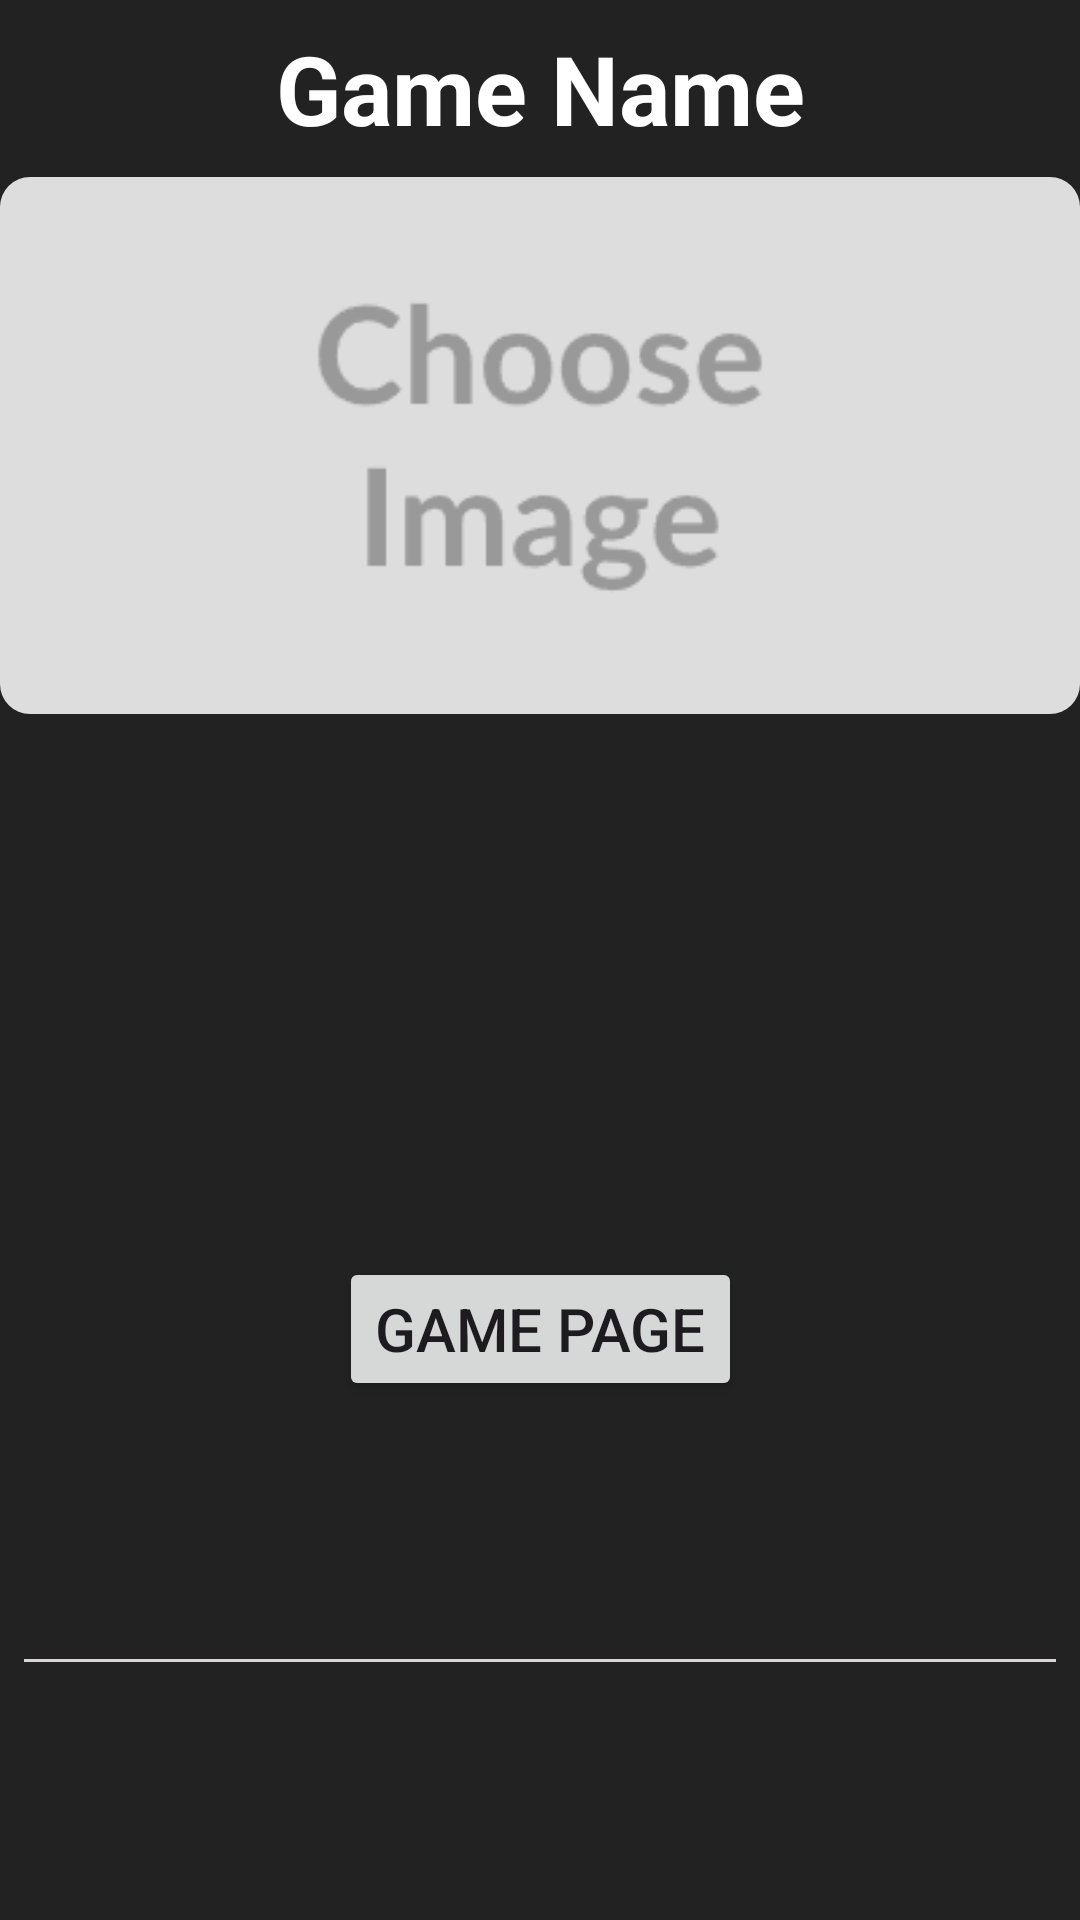

This screen was rendered from an Android layout file. Write that file and the resources it references.
<!-- AndroidManifest.xml: application theme Theme.GameDevelopersPlatform -->
<!-- res/layout/game_list_item.xml -->
<?xml version="1.0" encoding="utf-8"?>
<androidx.constraintlayout.widget.ConstraintLayout xmlns:android="http://schemas.android.com/apk/res/android"
    xmlns:app="http://schemas.android.com/apk/res-auto"
    android:layout_width="match_parent"
    android:layout_height="wrap_content"
    android:layout_marginHorizontal="8dp"
    android:background="@color/background_gray"
    android:backgroundTint="@color/background_gray"
    android:foreground="?android:attr/selectableItemBackground">

    <com.google.android.material.imageview.ShapeableImageView
        android:id="@+id/recyclerItemImage"
        android:layout_width="match_parent"
        android:layout_height="wrap_content"
        android:layout_marginTop="8dp"
        android:adjustViewBounds="true"
        android:scaleType="centerCrop"
        android:src="@drawable/place_holder_image"
        app:layout_constraintEnd_toEndOf="parent"
        app:layout_constraintStart_toStartOf="parent"
        app:layout_constraintTop_toBottomOf="@+id/recyclerItemGameName"
        app:shapeAppearanceOverlay="@style/RoundCorner" />

    <TextView
        android:id="@+id/recyclerItemGameName"
        android:layout_width="wrap_content"
        android:layout_height="wrap_content"
        android:layout_marginTop="8dp"
        android:text="Game Name"
        android:gravity="center"
        android:textColor="@color/white"
        android:textSize="32sp"
        android:textStyle="bold"
        app:layout_constraintEnd_toEndOf="parent"
        app:layout_constraintStart_toStartOf="parent"
        app:layout_constraintTop_toTopOf="parent" />

    <Button
        android:id="@+id/recyclerItemGamePageButton"
        android:layout_width="wrap_content"
        android:layout_height="wrap_content"
        android:layout_marginTop="8dp"
        android:text="Game Page"
        android:textSize="20sp"
        app:layout_constraintBottom_toBottomOf="parent"
        app:layout_constraintEnd_toEndOf="parent"
        app:layout_constraintStart_toStartOf="parent"
        app:layout_constraintTop_toBottomOf="@+id/recyclerItemImage" />

    <View
        android:id="@+id/recyclerItemGameSeparatorView"
        android:layout_width="match_parent"
        android:layout_height="1dp"
        android:layout_margin="8dp"
        app:layout_constraintBottom_toBottomOf="parent"
        app:layout_constraintEnd_toEndOf="parent"
        app:layout_constraintStart_toStartOf="parent"
        app:layout_constraintTop_toBottomOf="@+id/recyclerItemGamePageButton"
        android:background="@color/underline"/>


</androidx.constraintlayout.widget.ConstraintLayout>
<!-- resources referenced by this layout -->
<resources>
  <color name="background_gray">#222222</color>
  <color name="underline">#D8D6D6</color>
  <color name="white">#FFFFFFFF</color>
  <!-- drawable place_holder_image: png bitmap (drawable, 4519 bytes) -->
  <style name="RoundCorner" parent="">
          <item name="cornerFamily">rounded</item>
          <item name="cornerSize">10dp</item>
          <item name="color">@color/white</item>
      </style>
  <style name="Theme.GameDevelopersPlatform" parent="Base.Theme.GameDevelopersPlatform" />
  <style name="Base.Theme.GameDevelopersPlatform" parent="Theme.Material3.DayNight.NoActionBar">
      </style>
</resources>
